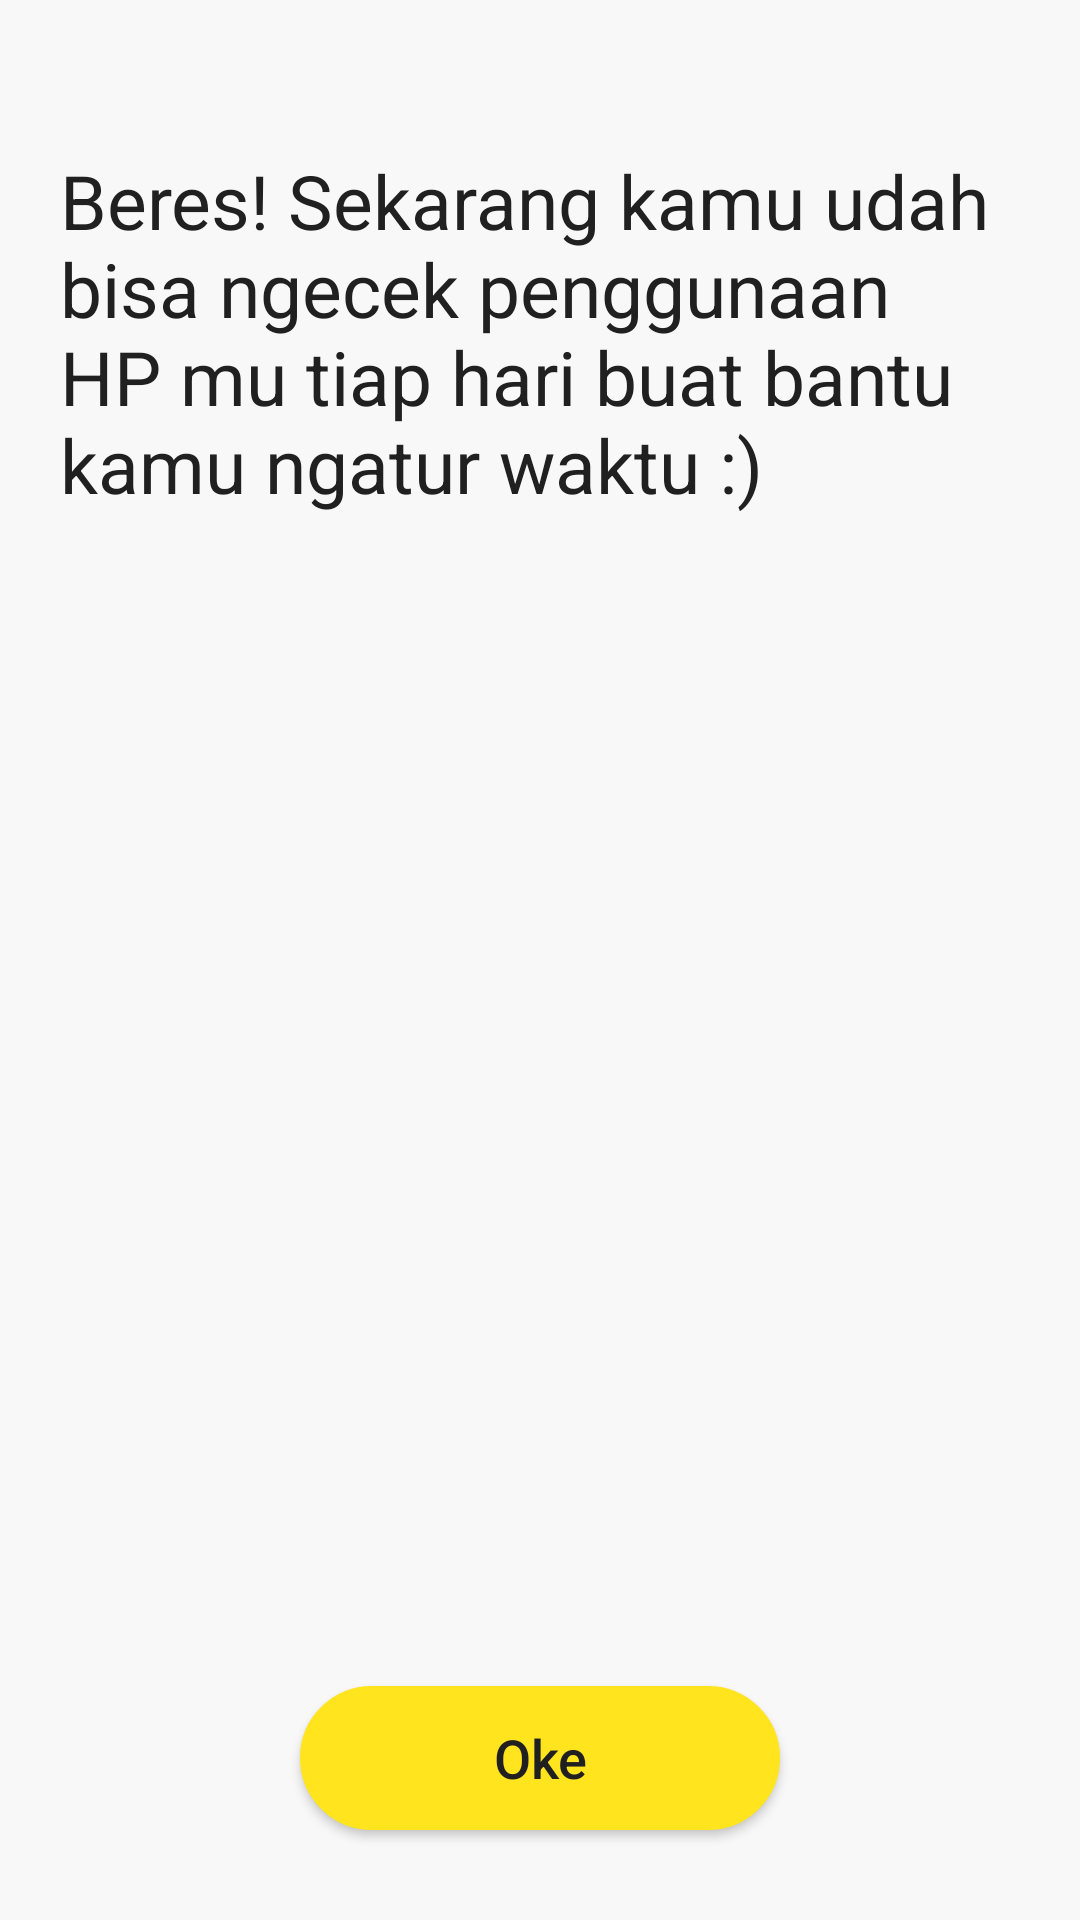

Reconstruct the res/layout file that produces this screen, plus the resources it refers to.
<!-- AndroidManifest.xml: application theme Theme.Monitory -->
<!-- res/layout/activity_home.xml -->
<?xml version="1.0" encoding="utf-8"?>
<RelativeLayout xmlns:android="http://schemas.android.com/apk/res/android"
    xmlns:app="http://schemas.android.com/apk/res-auto"
    xmlns:tools="http://schemas.android.com/tools"
    android:layout_width="match_parent"
    android:layout_height="match_parent"
    android:background="#f8f8f8"
    tools:context=".Home">

    <TextView
        android:layout_width="wrap_content"
        android:layout_height="wrap_content"
        android:text="@string/txtHome"
        android:layout_marginLeft="20dp"
        android:layout_marginRight="20dp"
        android:layout_marginTop="50dp"
        android:layout_marginBottom="10dp"
        android:textColor="#202020"
        android:textSize="25sp"
        />

    <Button
        android:id="@+id/btnSelanjutnya"
        android:layout_width="match_parent"
        android:layout_height="wrap_content"
        android:text="@string/txtOke"
        android:gravity="center"
        android:textColor="#202020"
        android:textSize="18sp"
        android:layout_centerHorizontal="true"
        android:layout_alignParentBottom="true"
        android:layout_marginTop="30dp"
        android:layout_marginBottom="30dp"
        android:layout_marginLeft="100dp"
        android:layout_marginRight="100dp"
        android:textAllCaps="false"
        android:background="@drawable/rectangle_button_yellow"/>


</RelativeLayout>
<!-- resources referenced by this layout -->
<resources>
  <!-- drawable rectangle_button_yellow (drawable) -->
  <?xml version="1.0" encoding="utf-8"?>
  <selector xmlns:android="http://schemas.android.com/apk/res/android">
      <item android:state_pressed="true">
          <layer-list>
              <item>
                  <shape android:shape="rectangle">
                      <stroke android:width="2dp" android:color="#FFC50D"/>
                      <solid android:color="#FFC50D"/>
                      <corners android:radius="50dp"/>
                  </shape>
              </item>
          </layer-list>
  
      </item>
  
      <item>
          <layer-list>
              <item>
                  <shape android:shape="rectangle">
                      <stroke android:width="2dp" android:color="#FFE41E"/>
                      <solid android:color="#FFE41E"/>
                      <corners android:radius="50dp"/>
                  </shape>
              </item>
          </layer-list>
  
      </item>
  </selector>
  <string name="txtHome">Beres! Sekarang kamu udah bisa ngecek penggunaan HP mu tiap hari buat bantu kamu ngatur waktu :)</string>
  <string name="txtOke">Oke</string>
  <style name="Theme.Monitory" parent="Theme.AppCompat.DayNight.NoActionBar">
          
          <item name="colorPrimary">@color/purple_500</item>
          <item name="colorPrimaryVariant">@color/purple_700</item>
          <item name="colorOnPrimary">@color/white</item>
          
          <item name="colorSecondary">@color/teal_200</item>
          <item name="colorSecondaryVariant">@color/teal_700</item>
          <item name="colorOnSecondary">@color/black</item>
          
          <item name="android:statusBarColor" tools:targetApi="l">?attr/colorPrimaryVariant</item>
          
      </style>
  <!-- not gathered from this repository: default colours our renderer supplied (Android Studio template values) -->
  <color name="purple_500">#FF6200EE</color>
  <color name="purple_700">#FF3700B3</color>
  <color name="teal_200">#FF03DAC5</color>
  <color name="teal_700">#FF018786</color>
  <color name="black">#FF000000</color>
  <color name="white">#FFFFFFFF</color>
</resources>
